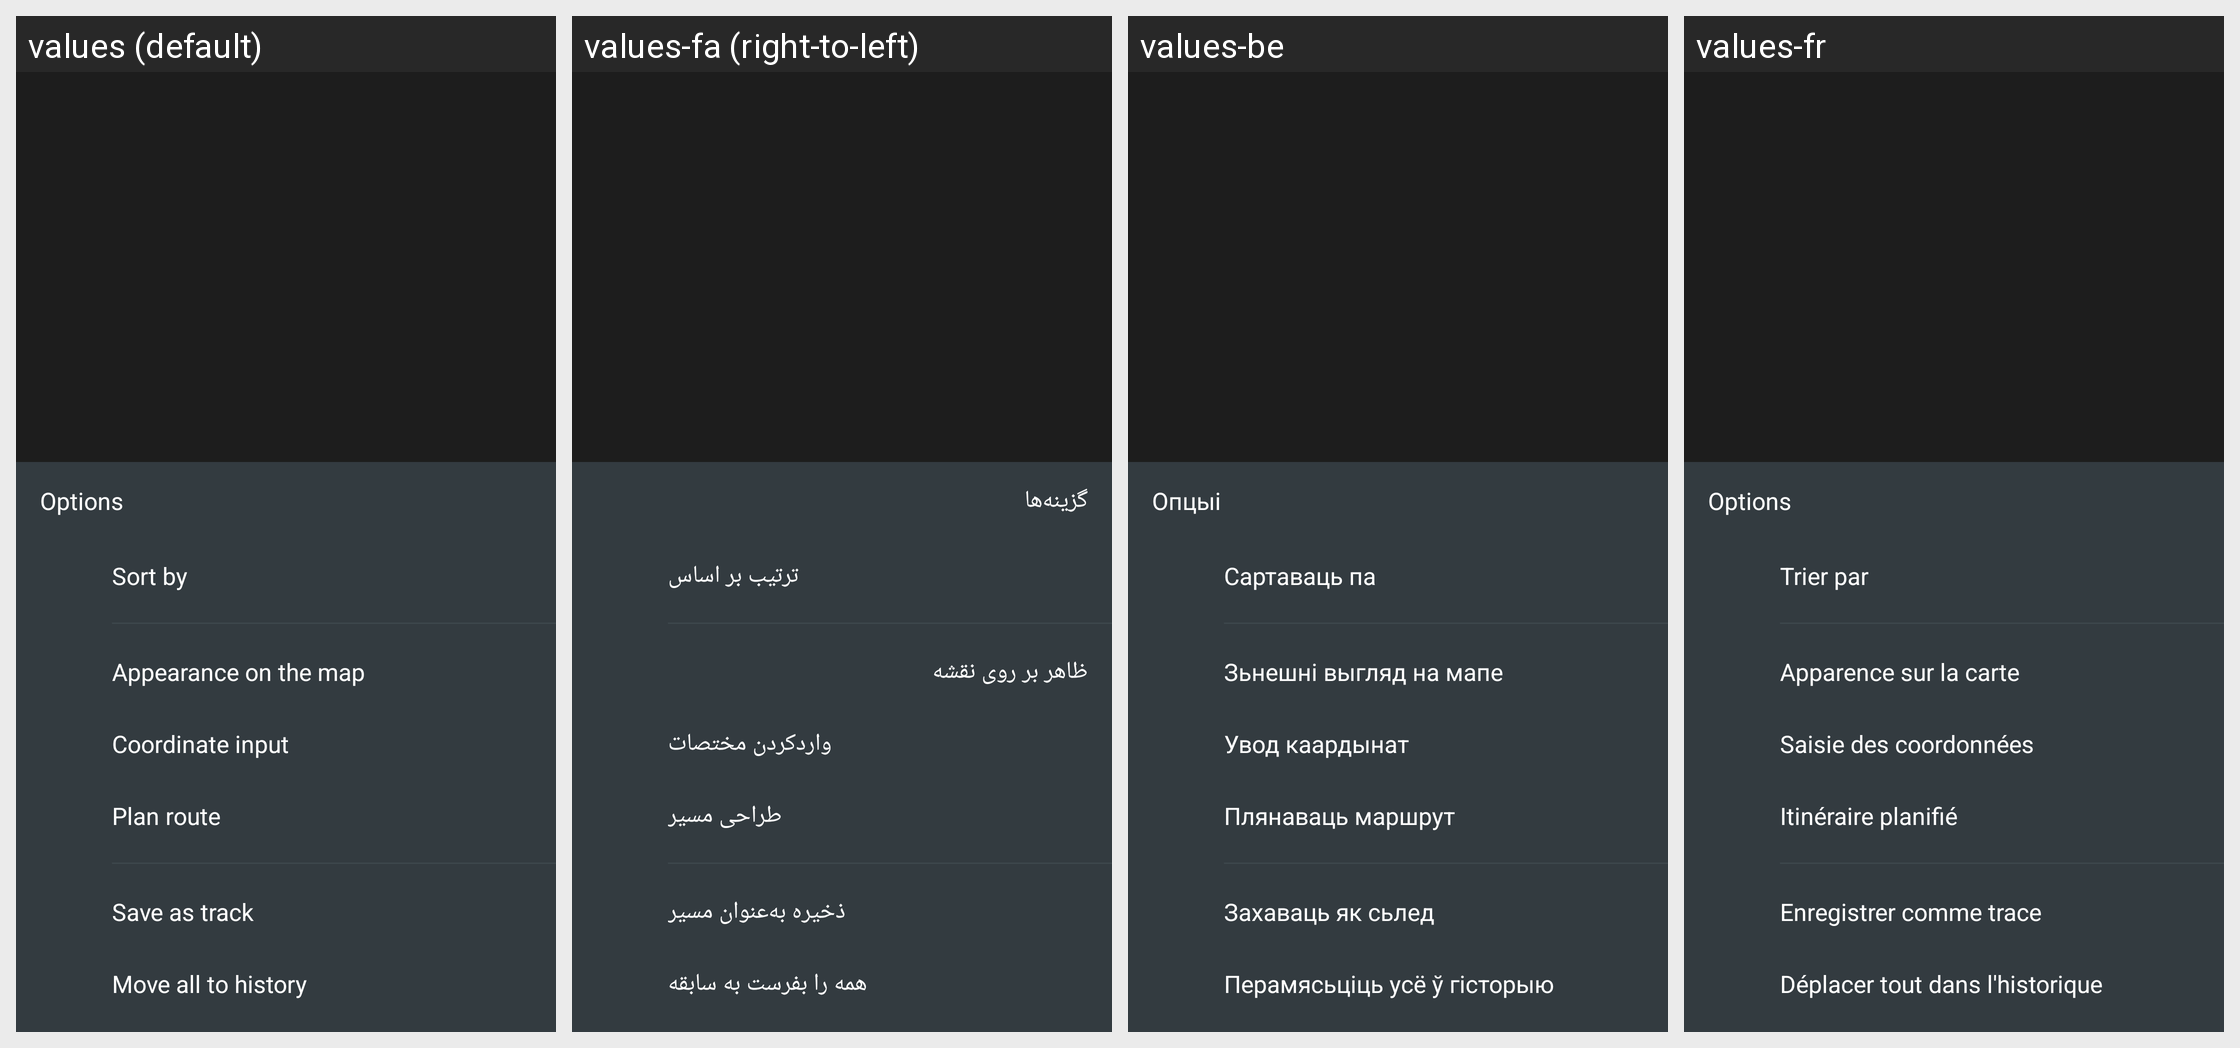

For this localized Android screen grid, give each drawn string resource with its value in every locale shown.
Android screen res/layout/fragment_marker_options_bottom_sheet_dialog.xml rendered under 4 locales, left to right: values (default), values-fa (right-to-left), values-be, values-fr. Device: Nexus 5 (rendered at 1080×1920; each locale shown at half size, 540×960, under a caption strip naming it); theme OsmandDarkTheme.
Other locales in the repository, not shown: values-af, values-ar, values-az, values-be-rBY, values-bg, values-bn, values-bs, values-ca, values-cs, values-cy, values-da, values-de, values-el, values-en-rGB, values-eo, values-es, values-es-rAR, values-es-rUS, values-et, values-eu, values-fi, values-gl, values-he, values-hr, values-hu, values-hy, values-id, values-is, values-it, values-ja, values-ka, values-kn, values-ko, values-ku, values-lt, values-lv, values-ml, values-mr, values-nb, values-nl, values-nn, values-pl, values-pt, values-pt-rBR, values-ro, values-ru, values-sc, values-sk, values-sl, values-sq, values-sr, values-sv, values-tr, values-uk, values-vi, values-zh-rCN, values-zh-rTW.
Strings drawn on this screen, with the default value and each locale's value (text and hints the layout hard-codes, and strings that could not be matched under every locale, appear in the picture but are not listed):

shared_string_options
  values: Options
  values-fa: گزینه‌ها
  values-be: Опцыі
  values-fr: Options

sort_by
  values: Sort by
  values-fa: ترتیب بر اساس
  values-be: Сартаваць па
  values-fr: Trier par

appearance_on_the_map
  values: Appearance on the map
  values-fa: ظاهر بر روی نقشه
  values-be: Зьнешні выгляд на мапе
  values-fr: Apparence sur la carte

coordinate_input
  values: Coordinate input
  values-fa: واردکردن مختصات
  values-be: Увод каардынат
  values-fr: Saisie des coordonnées

plan_route
  values: Plan route
  values-fa: طراحی مسیر
  values-be: Плянаваць маршрут
  values-fr: Itinéraire planifié

marker_save_as_track
  values: Save as track
  values-fa: ذخیره به‌عنوان مسیر
  values-be: Захаваць як сьлед
  values-fr: Enregistrer comme trace

move_all_to_history
  values: Move all to history
  values-fa: همه را بفرست به سابقه
  values-be: Перамясьціць усё ў гісторыю
  values-fr: Déplacer tout dans l'historique
